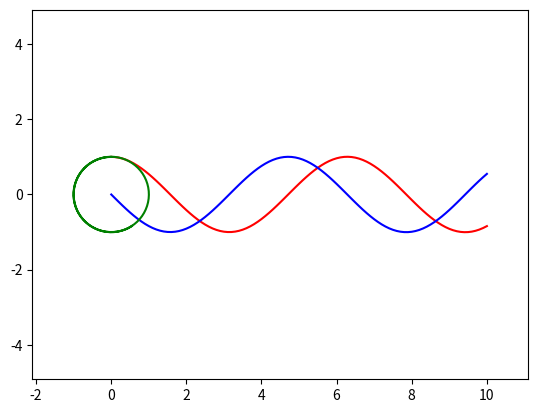

Python code for this plot:
import matplotlib.pyplot as plt 
import numpy as np

class ODE_RK4:
  """ A class to compute the time evolution of a population using the
      fourth order Runge-Kutta method.
  """

  def __init__(self, V0=[0], dt=0.1, t0=0):
      """ Set the variables used by the class:

      :param V0 : initial value (as an array or a list) 
      :param dt : integration time step
      :param t0 : initial time
      """
      self.reset(V0, dt=dt, t0=t0)
      
  def reset(self, V0, dt, t0=0):
      """ Reset the integration parameters; see __init__ for more info."""

      self.V  = np.array(V0, dtype='float64') # ensure we use floats!
      self.dt = dt
      self.t  = t0
      self.t_list = [] # to store t values for plots
      self.V_list = [] # to store f values for plots
      
  def F(self, t, V):
      """ Return the right hand side of the equation dV/dt = F(t,V)."""
      pass

  def one_step(self):
      """ Perform a single integration step of the 4th order Runge Kutta method."""

      k1 = self.F(self.t, self.V)
      K = self.V+0.5*self.dt*k1

      k2 = self.F(self.t+0.5*self.dt, K)
      K = self.V+0.5*self.dt*k2

      k3 = self.F(self.t+0.5*self.dt, K)
      K = self.V+self.dt*k3
 
      k4 = self.F(self.t+self.dt, K)
      # self.v -> v(t+dt)
      self.V += self.dt/6.0*(k1+2.0*(k2+k3)+k4)
      # t -> t + dt
      self.t += self.dt
    
  def iterate(self, tmax, fig_dt=-1):
      """ Solve the system of equations DN/dt = F(N) until t=tmax.
          Save N and t in lists N_list and t_list every fig_dt.

      :param tmax   : integration upper bound
      :param fig_dt : interval between data point for figures (use dt if < 0)
      """
       
      if(fig_dt < 0) : fig_dt = self.dt*0.99 # same all data
      
      next_fig_t = self.t*(1-1e-15) # ensure we save the initial values

      tmax -= self.dt*1e-12   # stop as close to tmax as possible
      while(self.t < tmax): # integrate until tmax
        self.one_step()
        if(self.t >= next_fig_t): # save fig when next_fig_t is reached       
          self.V_list.append(np.array(self.V)) # force a copy of V!
          self.t_list.append(self.t)
          next_fig_t += fig_dt # set the next figure time

  def plot(self, i, j=0, style="k-"):
      """ plot V[i] versus t    (i > 1 and j = 0)  using format
          plot V[i] versus V[j] (i > 1 and j > 1)  using format
          plot t    versus V[j] (i = 0 and j > 1)  using format

      :param i : index of function for abscissa 
      :param j : index of function for ordinate
      :param format : format for the plot function
      """

      if(j==0):
        lx = self.t_list
      else: # extra item i-1 from each element of f_list
        lx = list(map (lambda v : v[j-1] , self.V_list))
      if(i==0):
        ly = self.t_list
      else:
        ly = list(map (lambda v : v[i-1] , self.V_list))
      plt.plot(lx, ly, style);


# Tests for this module; only run when not importing the module.
      
if __name__ == "__main__":
   class RK4Test(ODE_RK4):
     def F(self, t, V):
         """ Sample of two ODEs: du/dt = v; dv/dt = -u. """
         return(np.array([self.V[1], -self.V[0]]))
            
   pop = RK4Test(V0=[1.0, 0.0], dt=0.001)
   pop.iterate(10, 0.1)
   pop.plot(1,0, "r-")
   pop.plot(2,0, "b-")
   plt.show()
   pop.plot(1,2, "g-")
   plt.axis('equal')
   plt.margins(0.1, 0.1) 
   plt.show()
  


